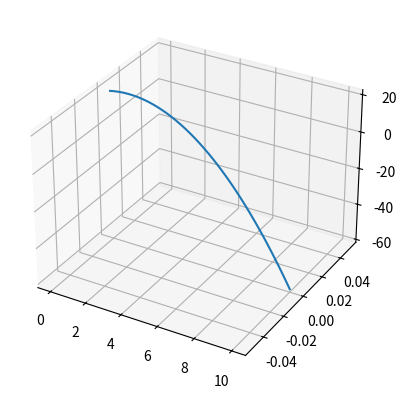

Generate this figure with matplotlib:
import sys
import numpy as np
import matplotlib.pyplot as plt
from mpl_toolkits.mplot3d import Axes3D



# find a parabola from 3 points
def calc_parabola(x1, y1, x2, y2, x3, y3):
    # y1 = a*x1*x1 + b*x1 + c
    # y2 = a*x2*x2 + b*x2 + c
    # y3 = a*x3*x3 + b*x3 + c

    parabola_matrix = np.array([[x1*x1, x1, 1], [x2*x2, x2, 1], [x3*x3, x3, 1]])
    y_vector = np.array([y1, y2, y3])
    quadratic_equation = np.linalg.solve(parabola_matrix, y_vector)
    return quadratic_equation


figure = plt.figure()
axes = figure.add_subplot(111, projection='3d')
# x=np.linspace(-2*np.pi, 2*np.pi)
# sinx=np.sin(x) # calculate sin(x)
# plt.plot(x,sinx, np.cos(x)) #plot x on x-axis and sin_x on y-axis
quadratic_array = [0]
try:
    quadratic_array = calc_parabola(0, 20, 1, 21, 2, 20)
except:
    print("Infinite or no solutions to the points")
    sys.exit(1)

a = quadratic_array[0]
assert a != 0, "Not a quadratic equation"
b = quadratic_array[1]
c = quadratic_array[2]

print(a, b, c)

x = np.linspace(0,10)
z = a * x * x + b * x + c
y = np.linspace(0,0)

plt.plot(x, y, z)
plt.show()
